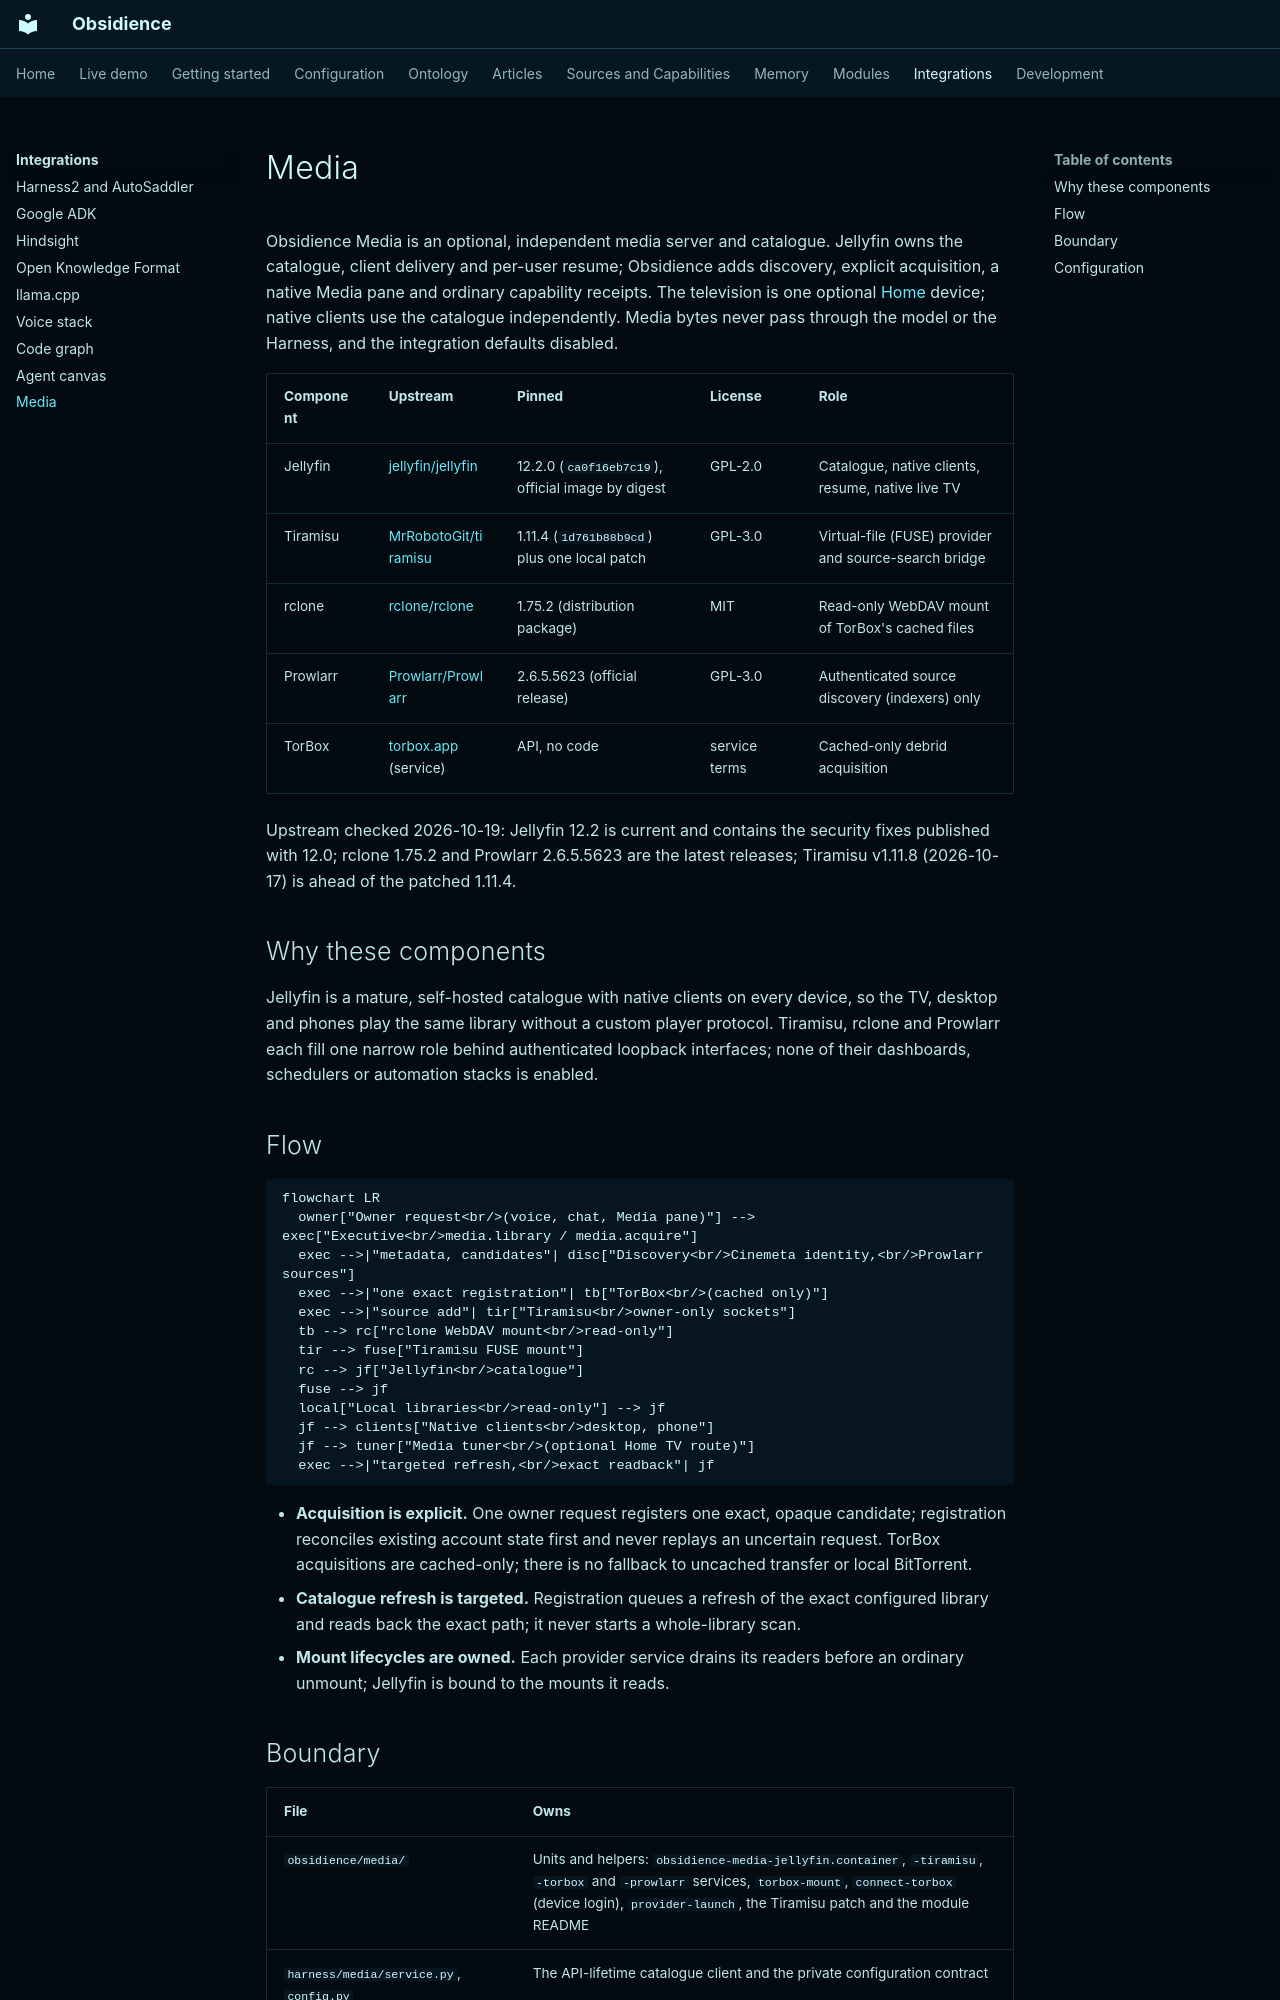

repository: Resource-Hacker/obsidience · page: integrations/media/index.html · generator: mkdocs

# Media

Obsidience Media is an optional, independent media server and catalogue.
Jellyfin owns the catalogue, client delivery and per-user resume; Obsidience
adds discovery, explicit acquisition, a native Media pane and ordinary
capability receipts. The television is one optional [Home](../modules/home.md) device; native clients
use the catalogue independently. Media bytes never
pass through the model or the Harness, and the integration defaults disabled.

| Component | Upstream | Pinned | License | Role |
| --- | --- | --- | --- | --- |
| Jellyfin | [jellyfin/jellyfin](https://github.com/jellyfin/jellyfin) | 12.2.0 (`ca0f16eb7c19`), official image by digest | GPL-2.0 | Catalogue, native clients, resume, native live TV |
| Tiramisu | [MrRobotoGit/tiramisu](https://github.com/MrRobotoGit/tiramisu) | 1.11.4 (`1d761b88b9cd`) plus one local patch | GPL-3.0 | Virtual-file (FUSE) provider and source-search bridge |
| rclone | [rclone/rclone](https://github.com/rclone/rclone) | 1.75.2 (distribution package) | MIT | Read-only WebDAV mount of TorBox's cached files |
| Prowlarr | [Prowlarr/Prowlarr](https://github.com/Prowlarr/Prowlarr) | 2.6.5.5623 (official release) | GPL-3.0 | Authenticated source discovery (indexers) only |
| TorBox | [torbox.app](https://torbox.app) (service) | API, no code | service terms | Cached-only debrid acquisition |

Upstream checked 2026-10-19: Jellyfin 12.2 is current and contains the security
fixes published with 12.0; rclone 1.75.2 and Prowlarr 2.6.5.5623 are the latest
releases; Tiramisu v1.11.8 (2026-10-17) is ahead of the patched 1.11.4.

## Why these components

Jellyfin is a mature, self-hosted catalogue with native clients on every device,
so the TV, desktop and phones play the same library without a custom player
protocol. Tiramisu, rclone and Prowlarr each fill one narrow role behind
authenticated loopback interfaces; none of their dashboards, schedulers or
automation stacks is enabled.

## Flow

```mermaid
flowchart LR
  owner["Owner request<br/>(voice, chat, Media pane)"] --> exec["Executive<br/>media.library / media.acquire"]
  exec -->|"metadata, candidates"| disc["Discovery<br/>Cinemeta identity,<br/>Prowlarr sources"]
  exec -->|"one exact registration"| tb["TorBox<br/>(cached only)"]
  exec -->|"source add"| tir["Tiramisu<br/>owner-only sockets"]
  tb --> rc["rclone WebDAV mount<br/>read-only"]
  tir --> fuse["Tiramisu FUSE mount"]
  rc --> jf["Jellyfin<br/>catalogue"]
  fuse --> jf
  local["Local libraries<br/>read-only"] --> jf
  jf --> clients["Native clients<br/>desktop, phone"]
  jf --> tuner["Media tuner<br/>(optional Home TV route)"]
  exec -->|"targeted refresh,<br/>exact readback"| jf
```

- **Acquisition is explicit.** One owner request registers one exact, opaque
  candidate; registration reconciles existing account state first and never
  replays an uncertain request. TorBox acquisitions are cached-only; there is no
  fallback to uncached transfer or local BitTorrent.
- **Catalogue refresh is targeted.** Registration queues a refresh of the exact
  configured library and reads back the exact path; it never starts a
  whole-library scan.
- **Mount lifecycles are owned.** Each provider service drains its readers
  before an ordinary unmount; Jellyfin is bound to the mounts it reads.
